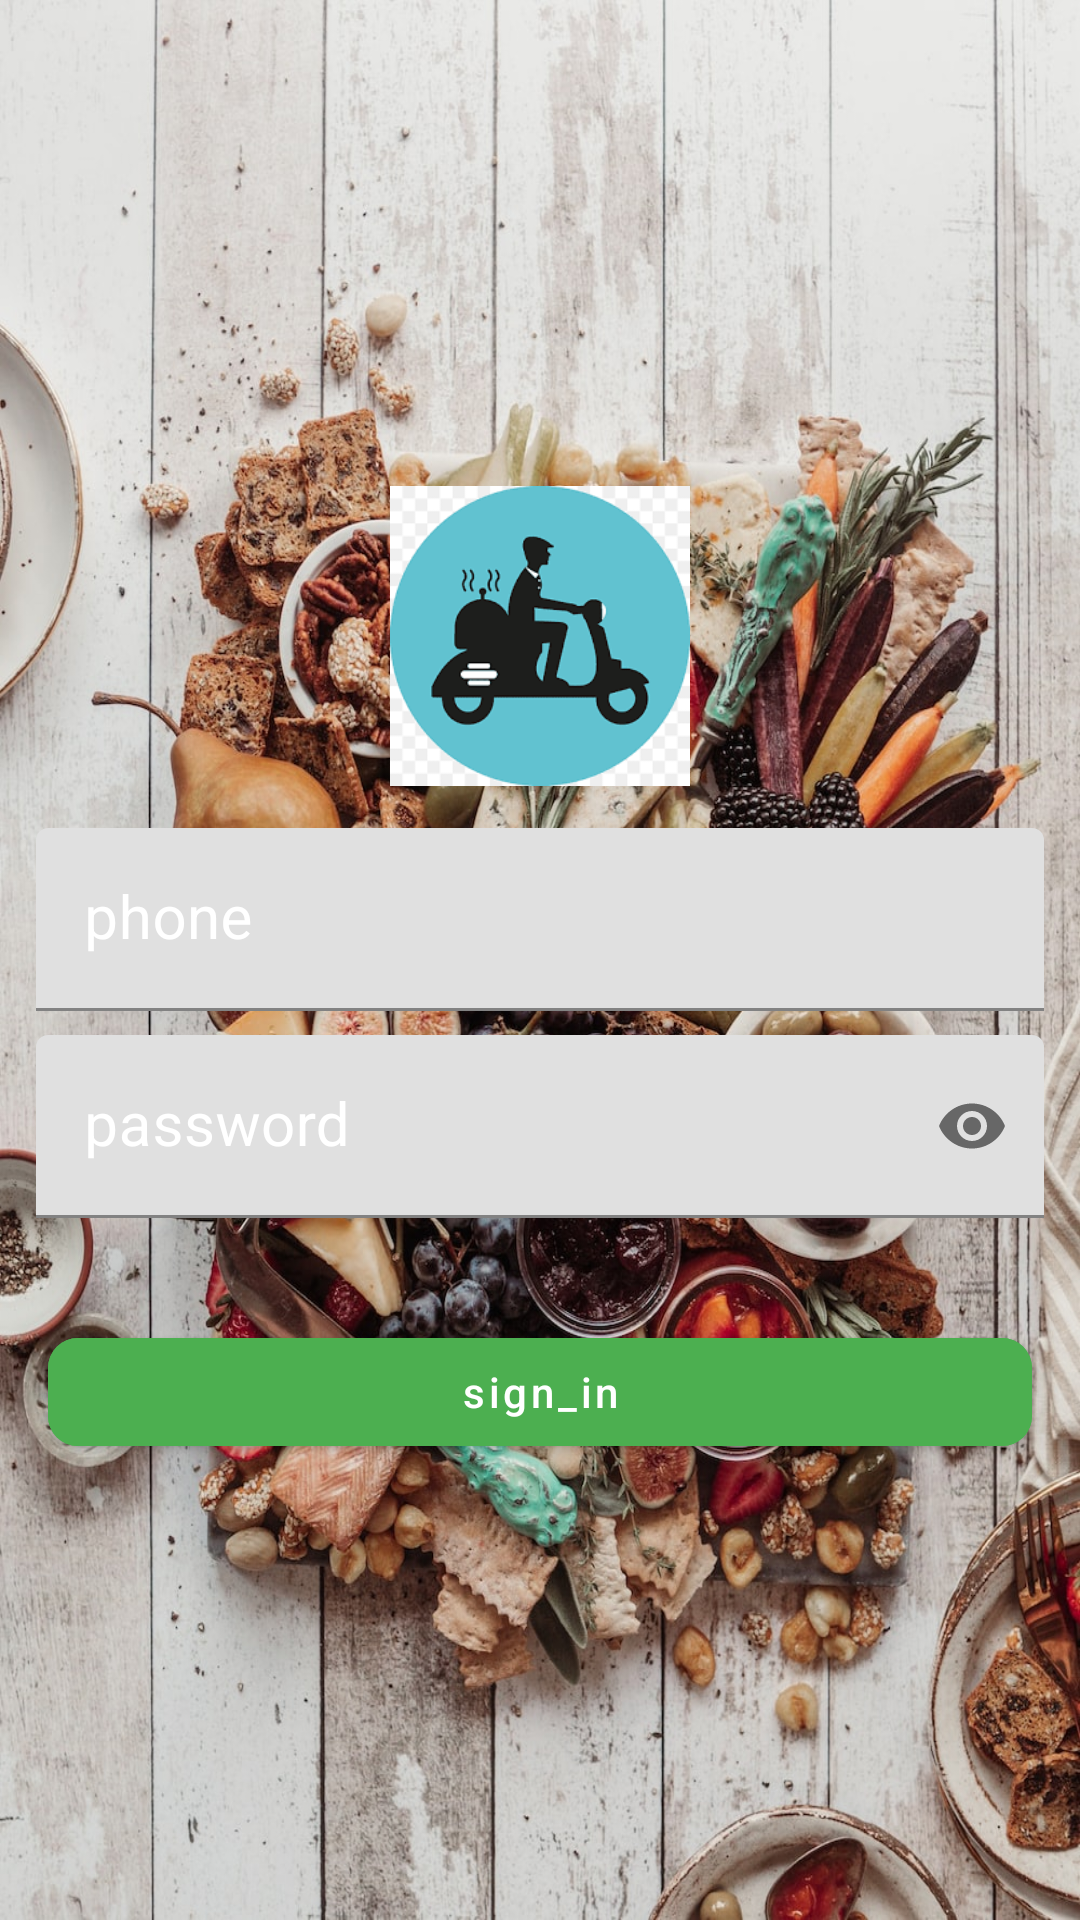

Here is an Android app screen rendered from its layout file. Give the layout XML and the strings, colors and styles it references.
<!-- AndroidManifest.xml: application theme Theme.ChopzV3 -->
<!-- res/layout/activity_driver_sign_in.xml -->
<?xml version="1.0" encoding="utf-8"?>
<RelativeLayout xmlns:android="http://schemas.android.com/apk/res/android"
    xmlns:app="http://schemas.android.com/apk/res-auto"
    xmlns:tools="http://schemas.android.com/tools"
    android:layout_width="match_parent"
    android:layout_height="match_parent"
    android:background="@drawable/bgimg1"
    tools:context=".DriverUser.DriverSignIn">

    <LinearLayout
        android:layout_width="match_parent"
        android:layout_height="wrap_content"
        android:layout_centerInParent="true"
        android:layout_margin="8dp"
        android:orientation="vertical"
        tools:ignore="UselessParent">

        <ImageView
            android:layout_width="100dp"
            android:layout_height="100dp"
            android:layout_gravity="center_horizontal"
            android:layout_margin="10dp"
            android:src="@drawable/driverlogo" />


        <com.google.android.material.textfield.TextInputLayout
            android:id="@+id/til_restaurant_user_phone"
            android:layout_width="match_parent"
            android:layout_height="wrap_content"
            android:padding="4dp"
            android:textColorHint="@android:color/white"
            app:boxStrokeColor="@android:color/white"
            app:counterTextColor="@android:color/white"
            app:hintTextColor="@android:color/white">

            <com.google.android.material.textfield.TextInputEditText
                android:id="@+id/restaurant_user_phone"
                android:layout_width="match_parent"
                android:layout_height="wrap_content"
                android:hint="phone"
                android:inputType="phone"
                android:text=""
                android:textColor="@android:color/white"
                android:textColorHint="@android:color/white"
                android:textSize="20sp" />
        </com.google.android.material.textfield.TextInputLayout>


        <com.google.android.material.textfield.TextInputLayout
            android:id="@+id/til_restaurant_user_password"
            android:layout_width="match_parent"
            android:layout_height="wrap_content"
            android:padding="4dp"
            android:textColorHint="@android:color/white"
            app:boxStrokeColor="@android:color/white"
            app:counterTextColor="@android:color/white"
            app:endIconMode="password_toggle"
            app:hintTextColor="@android:color/white">

            <com.google.android.material.textfield.TextInputEditText
                android:id="@+id/restaurant_user_password"
                android:layout_width="match_parent"
                android:layout_height="wrap_content"
                android:hint="password"
                android:inputType="textPassword"
                android:text=""
                android:textColor="@android:color/white"
                android:textColorHint="@android:color/white"
                android:textSize="20sp" />
        </com.google.android.material.textfield.TextInputLayout>

        <com.google.android.material.button.MaterialButton
            android:id="@+id/btn_restaurant_user_Sign_in"
            android:layout_width="match_parent"
            android:layout_height="wrap_content"
            android:layout_marginLeft="8dp"
            android:layout_marginTop="30dp"
            android:layout_marginRight="8dp"
            android:backgroundTint="@color/colorGreen"
            android:text="sign_in"
            android:textAllCaps="false"
            android:textColor="@android:color/white"
            android:theme="@style/ButtonTheme"
            app:cornerRadius="10dp" />


    </LinearLayout>

</RelativeLayout>
<!-- resources referenced by this layout -->
<resources>
  <color name="colorGreen">#4CAF50</color>
  <!-- drawable bgimg1: jpg bitmap (drawable, 393339 bytes) -->
  <!-- drawable driverlogo: png bitmap (drawable, 6254 bytes) -->
  <style name="ButtonTheme" parent="Theme.AppCompat.Light.DarkActionBar">
          
          <item name="colorPrimary">@color/colorPrimary</item>
          <item name="colorPrimaryDark">@color/colorPrimaryDark</item>
          <item name="colorAccent">@color/colorAccent</item>
          <item name="windowActionBar">false</item>
          <item name="windowNoTitle">true</item>
      </style>
  <style name="Theme.ChopzV3" parent="Theme.MaterialComponents.DayNight.DarkActionBar">
          
          <item name="colorPrimaryVariant">@color/purple_700</item>
          <item name="colorOnPrimary">@color/white</item>
          
          <item name="colorSecondary">@color/teal_200</item>
          <item name="colorSecondaryVariant">@color/teal_700</item>
          <item name="colorOnSecondary">@color/black</item>
          <item name="colorPrimary">@color/colorPrimary</item>
          <item name="colorPrimaryDark">@color/colorPrimaryDark</item>
          <item name="colorAccent">@color/colorAccent</item>
          
          <item name="android:statusBarColor">?attr/colorPrimaryVariant</item>
          
      </style>
  <color name="colorPrimary">#6200EE</color>
  <color name="colorPrimaryDark">#3700B3</color>
  <color name="colorAccent">#03DAC5</color>
  <color name="purple_700">#FF3700B3</color>
  <color name="white">#FFFFFFFF</color>
  <color name="teal_200">#FF03DAC5</color>
  <color name="teal_700">#FF018786</color>
  <color name="black">#FF000000</color>
</resources>
